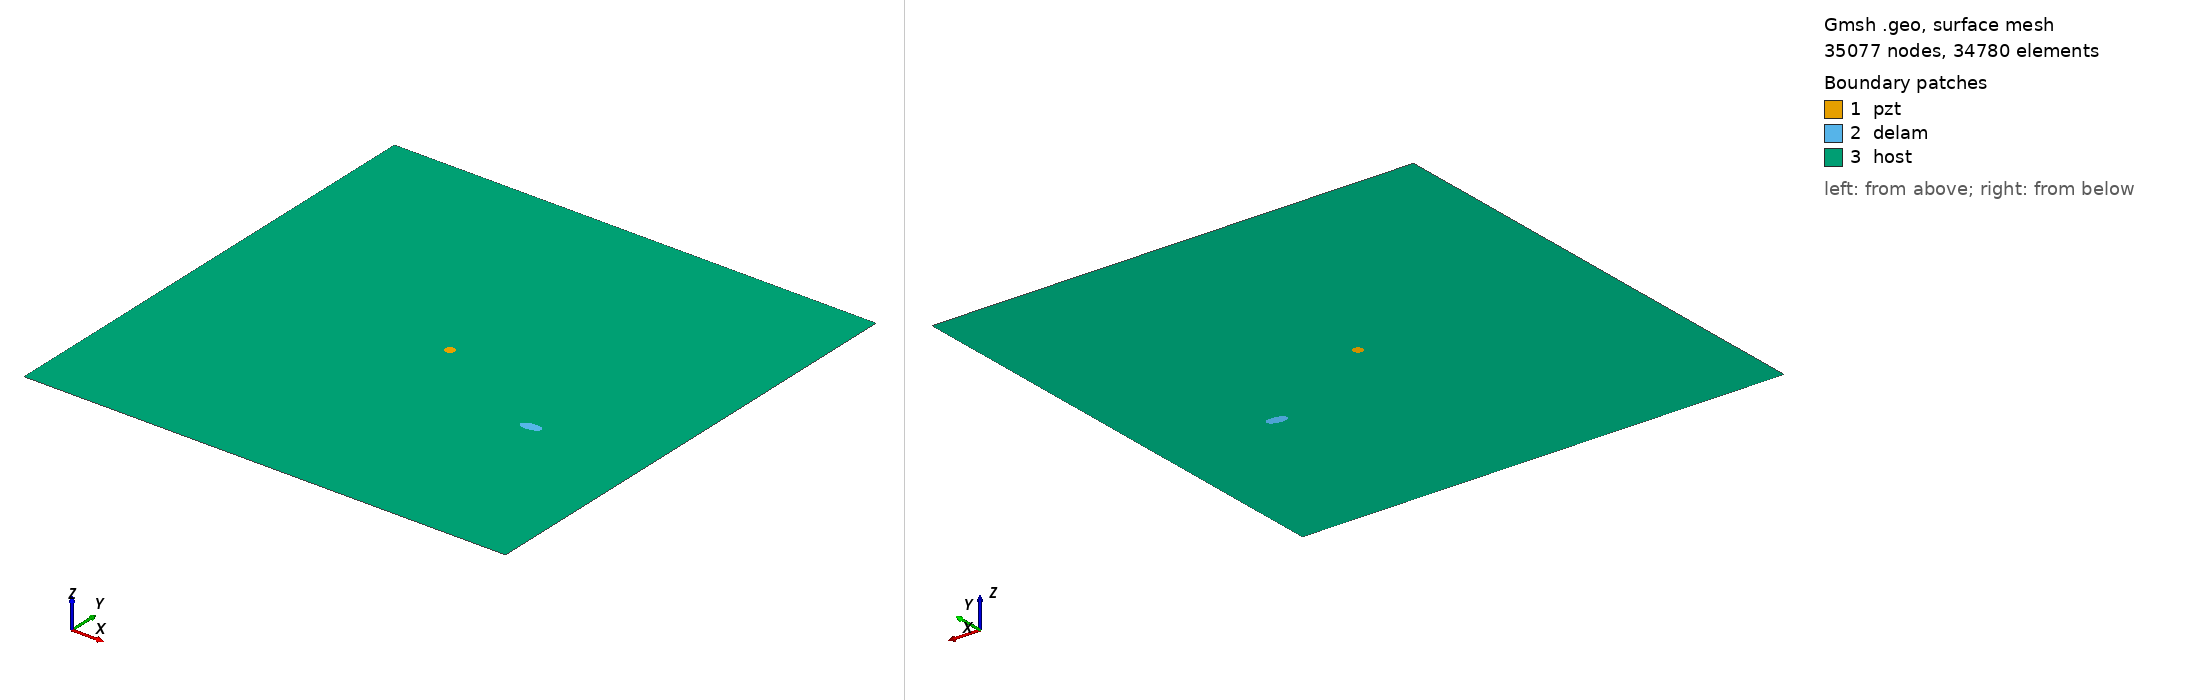

Gmsh geometry script, surface-meshed: 35077 nodes, 34780 surface elements. Boundary patches (legend numbers): 1 pzt, 2 delam, 3 host. Left view from above one corner, right view from below the opposite corner. Legend entries are the model's physical surfaces. The drawing asked Gmsh for element sizes between 1% and 20% of the model's largest extent; the script's own settings can give other sizes.

=== m1_rand_single_delam_215.geo (drawn) ===
SetFactory("OpenCASCADE");
L=0.500000; 
W=0.500000; 
a=0.010592; 
b=0.005127; 
x=0.382937; 
y=0.186677; 
alpha=0.039997 *Pi; 
r=0.005000; 
xpzt=0.250000; 
ypzt=0.250000; 
//+
Point(1) = {0, 0, 0, 1.0};
//+
Point(2) = {L, 0, 0, 1.0};
//+
Point(3) = {L, W, 0, 1.0};
//+
Point(4) = {0, W, 0, 1.0};
//+
Line(1) = {1, 2};
//+
Line(2) = {2, 3};
//+
Line(3) = {3, 4};
//+
Line(4) = {4, 1};
//+
Circle(5) = {xpzt, ypzt, -0, r, 0, 2*Pi};
//+
Ellipse(6) = {x, y, -0, a, b, 0, 2*Pi};
//+
Rotate {{0, 0, 1}, {x, y, 0}, alpha} {
  Curve{6}; 
}
//+
Curve Loop(1) = {4, 1, 2, 3};
//+
Curve Loop(2) = {6};
//+
Curve Loop(3) = {5};
//+
Curve Loop(4) = {6};
//+
Curve Loop(5) = {5};
//+
Plane Surface(1) = {5};
//+
Plane Surface(2) = {4};
//+
Plane Surface(3) = {1, 2, 3};
//+
Point(9) = {xpzt, ypzt, 0, 1.0};
//+
Point{9} In Surface {1};// mesh node at centre of pzt
//+
Physical Surface("pzt") = {1};
//+
Physical Surface("delam") = {2};
//+
Physical Surface("host") = {3};

Mesh.Algorithm = 6; // Frontal
Mesh.CharacteristicLengthFactor = 0.068000;
Mesh.CharacteristicLengthMin = 0.001000;
Mesh.CharacteristicLengthMax = 0.200000;
Mesh.RecombineAll = 1; // Apply recombination algorithm
Mesh.SubdivisionAlgorithm = 1; // 1: all quadrangles
Mesh.Smoothing = 1;
